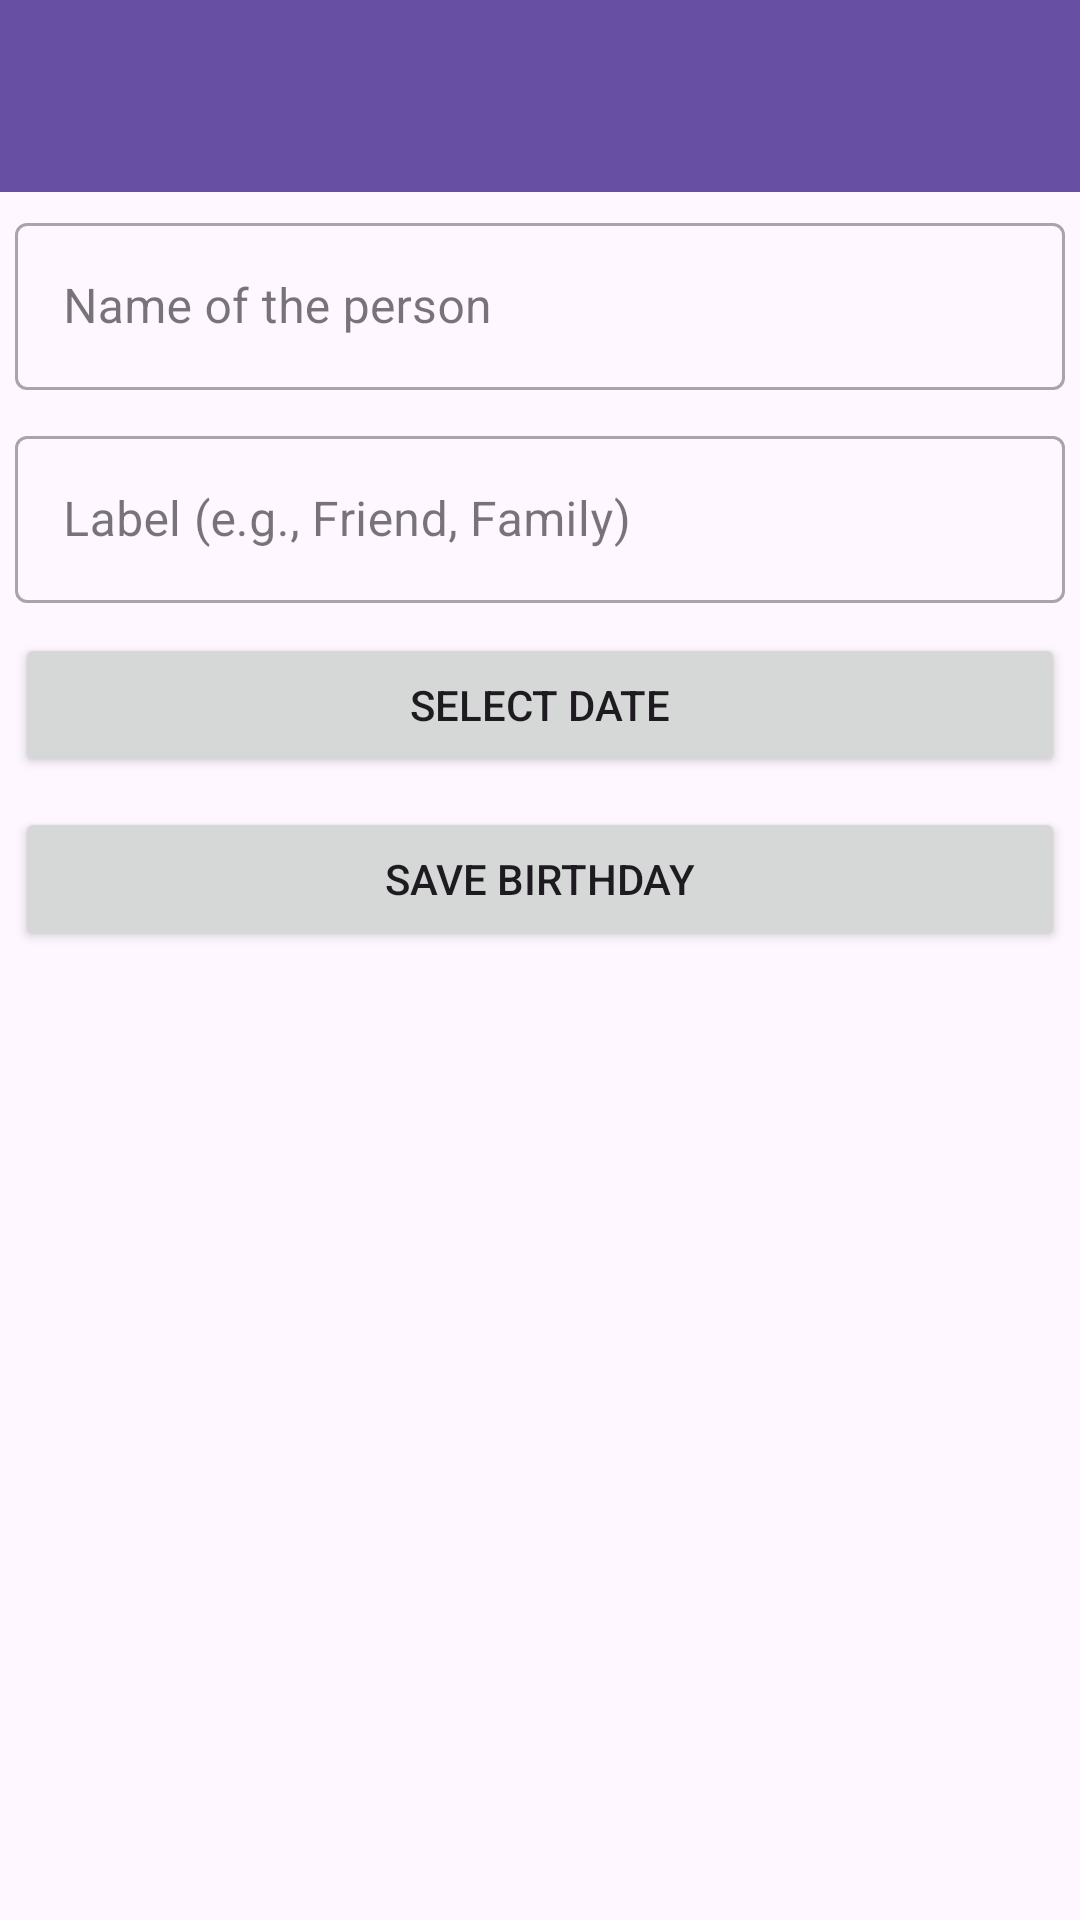

Reconstruct the res/layout file that produces this screen, plus the resources it refers to.
<!-- AndroidManifest.xml: application theme Theme.BirthdayTracker -->
<!-- res/layout/activity_add_birthday.xml -->
<?xml version="1.0" encoding="utf-8"?>
<RelativeLayout xmlns:android="http://schemas.android.com/apk/res/android"
    xmlns:app="http://schemas.android.com/apk/res-auto"
    xmlns:tools="http://schemas.android.com/tools"
    android:layout_width="match_parent"
    android:layout_height="match_parent"
    tools:context=".AddBirthdayActivity">

    <androidx.appcompat.widget.Toolbar
        android:id="@+id/toolbar"
        android:layout_width="match_parent"
        android:layout_height="?attr/actionBarSize"
        android:layout_alignParentTop="true"
        android:background="?attr/colorPrimary"
        android:elevation="4dp"
        android:theme="?attr/actionBarTheme" />

    <com.google.android.material.textfield.TextInputLayout
        android:id="@+id/nameTextInputLayout"
        style="@style/Widget.MaterialComponents.TextInputLayout.OutlinedBox"
        android:layout_width="match_parent"
        android:layout_height="wrap_content"
        android:layout_below="@id/toolbar"
        android:hint="Name of the person"
        android:layout_margin="5dp">

        <com.google.android.material.textfield.TextInputEditText
            android:id="@+id/nameEditText"
            android:layout_width="match_parent"
            android:layout_height="wrap_content"
            android:inputType="textPersonName" />

    </com.google.android.material.textfield.TextInputLayout>

    <com.google.android.material.textfield.TextInputLayout
        android:id="@+id/labelTextInputLayout"
        style="@style/Widget.MaterialComponents.TextInputLayout.OutlinedBox"
        android:layout_width="match_parent"
        android:layout_height="wrap_content"
        android:layout_below="@id/nameTextInputLayout"
        android:layout_marginTop="8dp"
        android:hint="Label (e.g., Friend, Family)"
        android:layout_margin="5dp">

        <com.google.android.material.textfield.TextInputEditText
            android:id="@+id/labelEditText"
            android:layout_width="match_parent"
            android:layout_height="wrap_content"
            android:inputType="text" />

    </com.google.android.material.textfield.TextInputLayout>

    <Button
        android:id="@+id/selectDateButton"
        android:layout_width="match_parent"
        android:layout_height="wrap_content"
        android:layout_below="@id/labelTextInputLayout"
        android:layout_marginTop="8dp"
        android:text="Select Date"
        android:layout_margin="5dp"/>

    <Button
        android:id="@+id/saveButton"
        android:layout_width="match_parent"
        android:layout_height="wrap_content"
        android:layout_below="@id/selectDateButton"
        android:layout_marginTop="16dp"
        android:text="Save Birthday"
        android:layout_margin="5dp"/>

</RelativeLayout>
<!-- resources referenced by this layout -->
<resources>
  <style name="Theme.BirthdayTracker" parent="Base.Theme.BirthdayTracker" />
  <style name="Base.Theme.BirthdayTracker" parent="Theme.Material3.DayNight.NoActionBar">
          
          
      </style>
</resources>
